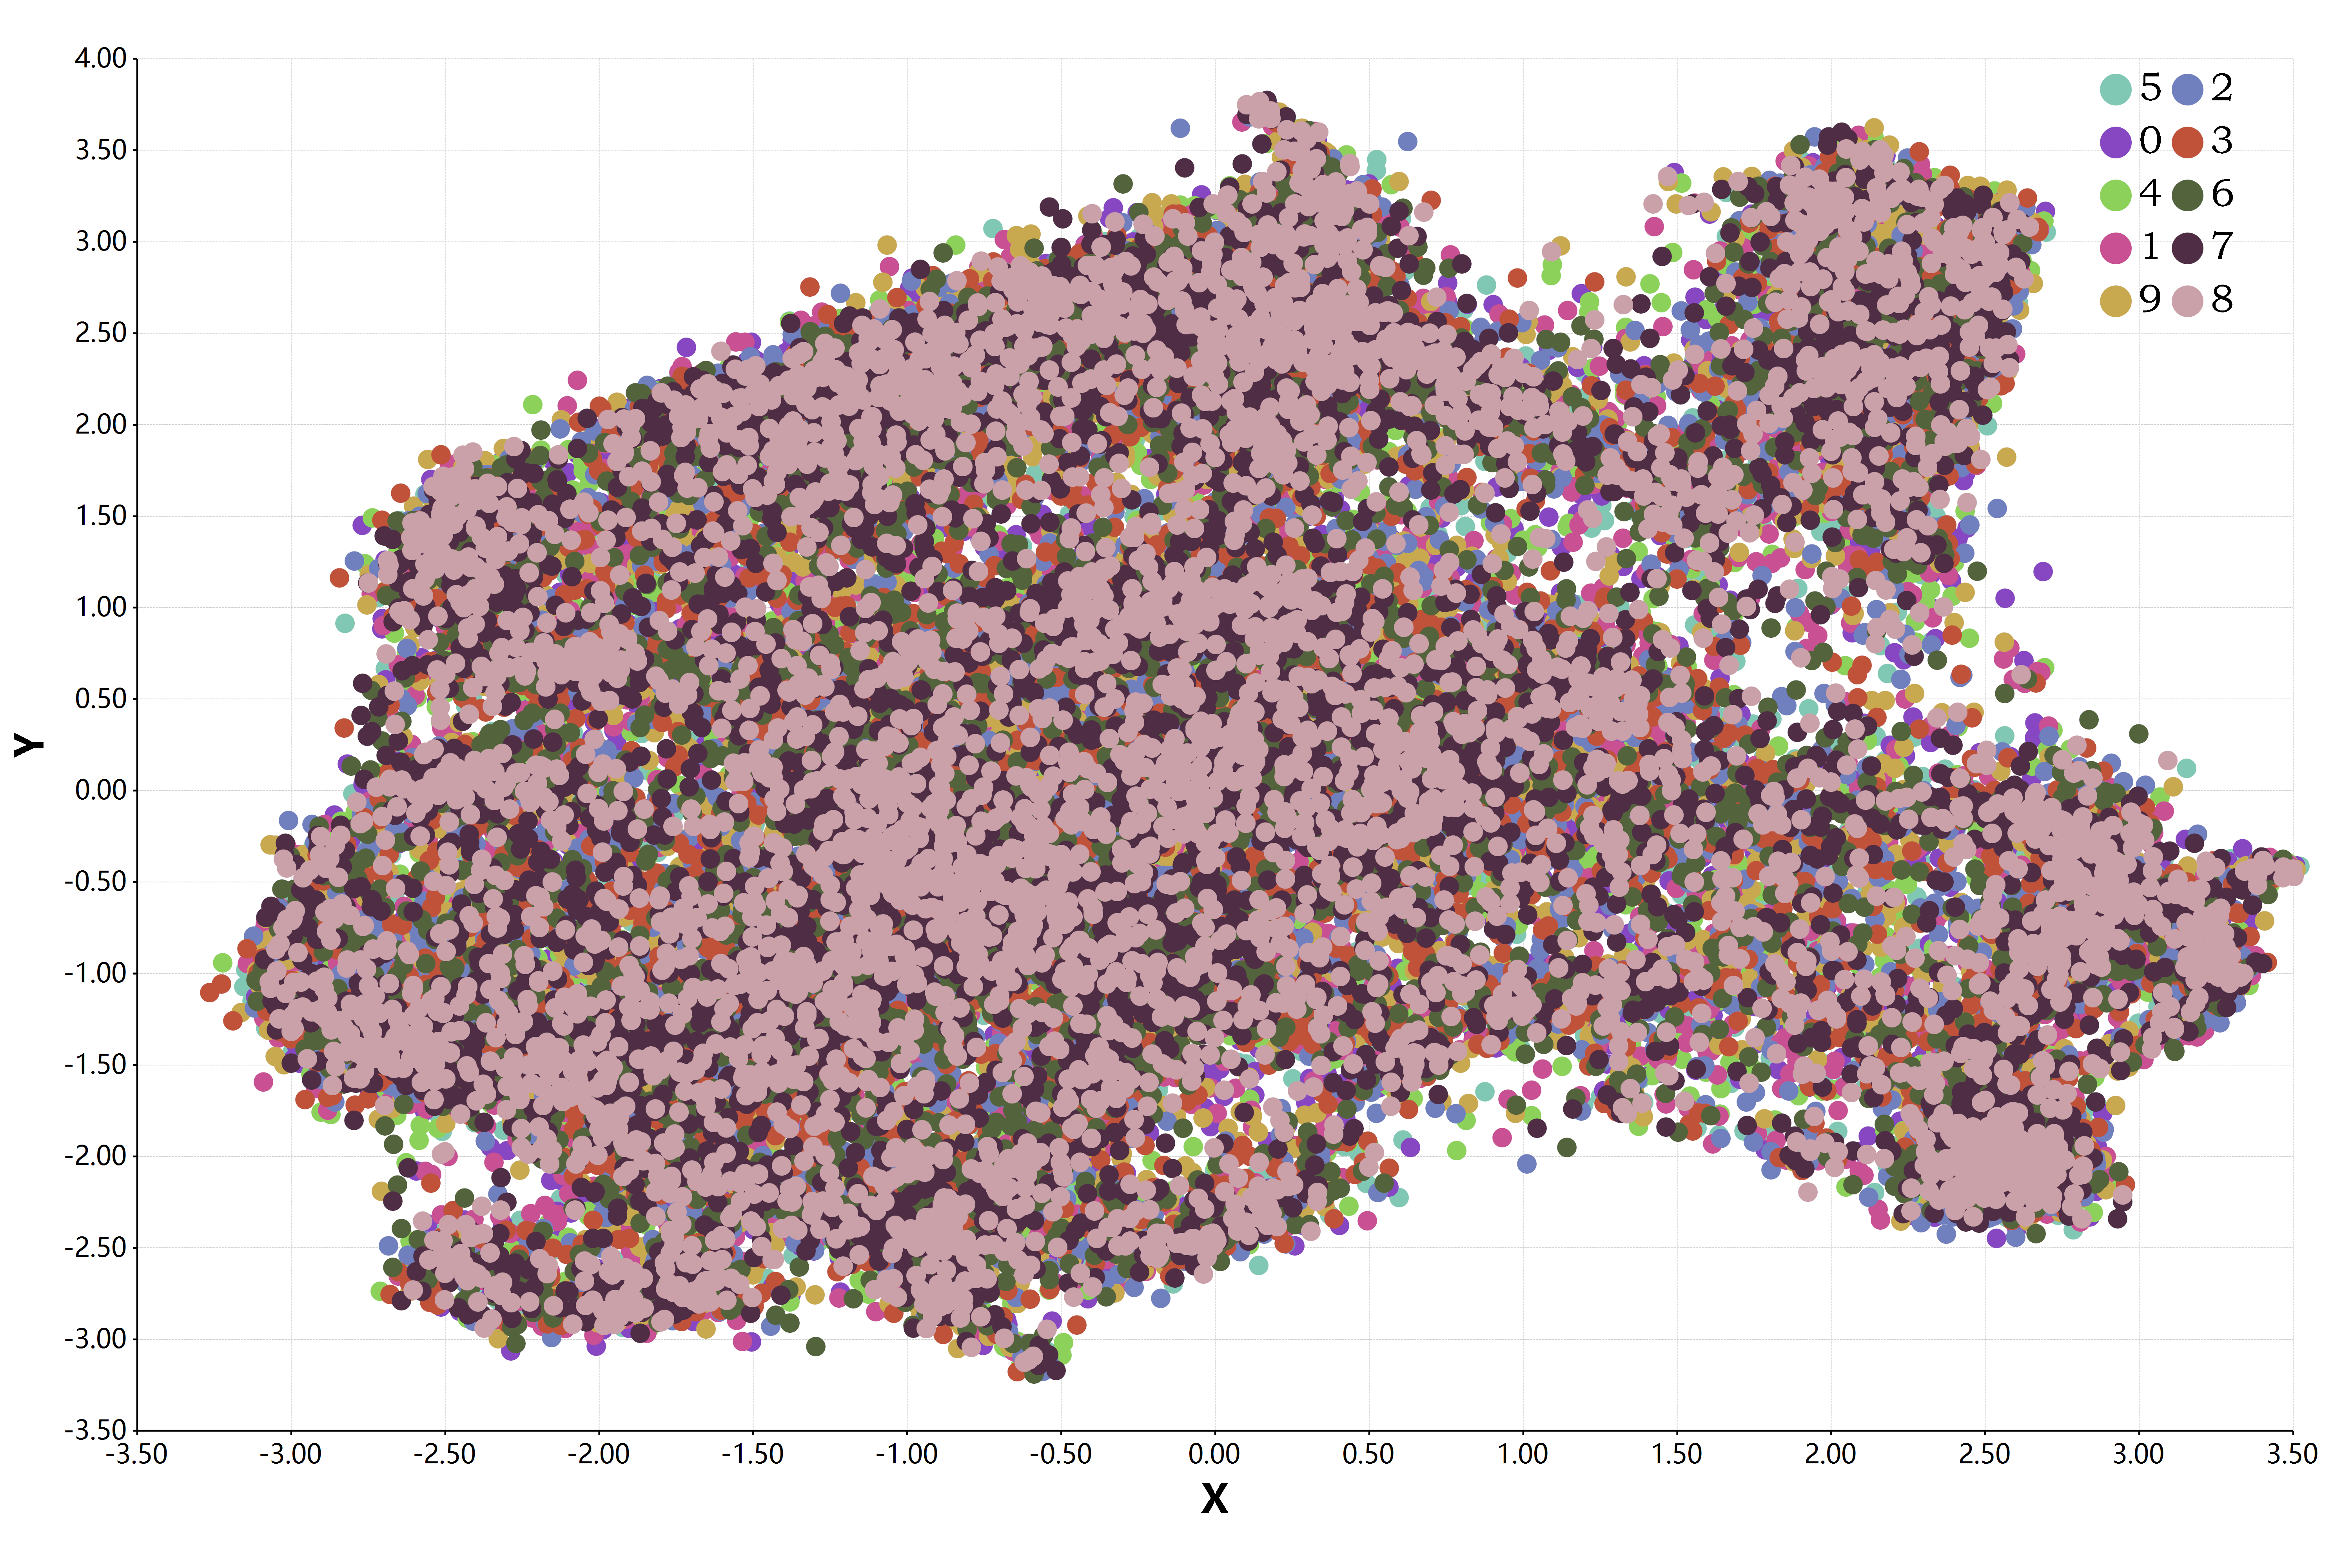

The data file committed next to this chart (first rows):
, dimension_1, dimension_2
5, 0.7724, 0.0664
0, -1.964, 0.8813
4, 0.2166, 2.392
1, -2.523, 0.1091
9, 2.157, 1.48
2, 2.507, -2.044
1, 0.1993, -0.9059
3, -1.766, -1.363
1, 2.316, 0.09576
4, -1.808, 2.086
3, -0.3553, 1.049
5, 0.5758, 0.8994
3, 2.623, -0.2499
6, 0.345, -0.2738
1, -0.1856, -2.449
7, -1.608, -1.556
2, 2.722, -0.2012
8, -0.5346, -2.221
6, -0.2165, 0.968
9, 2.415, 2.605
4, -2.659, 1.338
0, -1.359, -0.182
9, -0.8216, 2.269
1, 2.63, -2.271
1, -0.614, 1.437
2, -1.261, 0.3542
4, -1.705, -1.567
3, 0.3731, 1.053
2, -0.6656, 2.548
7, 0.3148, 2.461
3, 1.439, -0.3732
8, 2.564, -2.006
6, 0.1715, 2.39
9, -2.377, 1.474
0, 0.8131, 0.06091
5, -0.2772, 2.82
6, 0.08468, 2.695
0, -0.2571, -0.2111
7, 1.688, 2.285
6, -2.421, 1.294
1, 3.094, -0.7006
8, -2.682, 0.9777
7, 1.777, -1.008
9, -2.332, 1.258
3, 0.7825, 0.2146
9, -2.528, -0.661
8, 0.6006, 1.168
5, -0.4518, -1.401
9, 0.07955, 0.1081
3, 2.875, -0.5438
3, 0.4223, 0.4102
0, -1.425, -2.134
7, 2.445, 2.186
4, -0.1813, 0.8061
9, 1.692, -1.043
8, 2.773, 0.1086
0, -2.665, -0.6972
9, 2.651, -0.2152
4, -1.173, -0.3818
1, -1.217, -1.565
... 49,940 more rows
